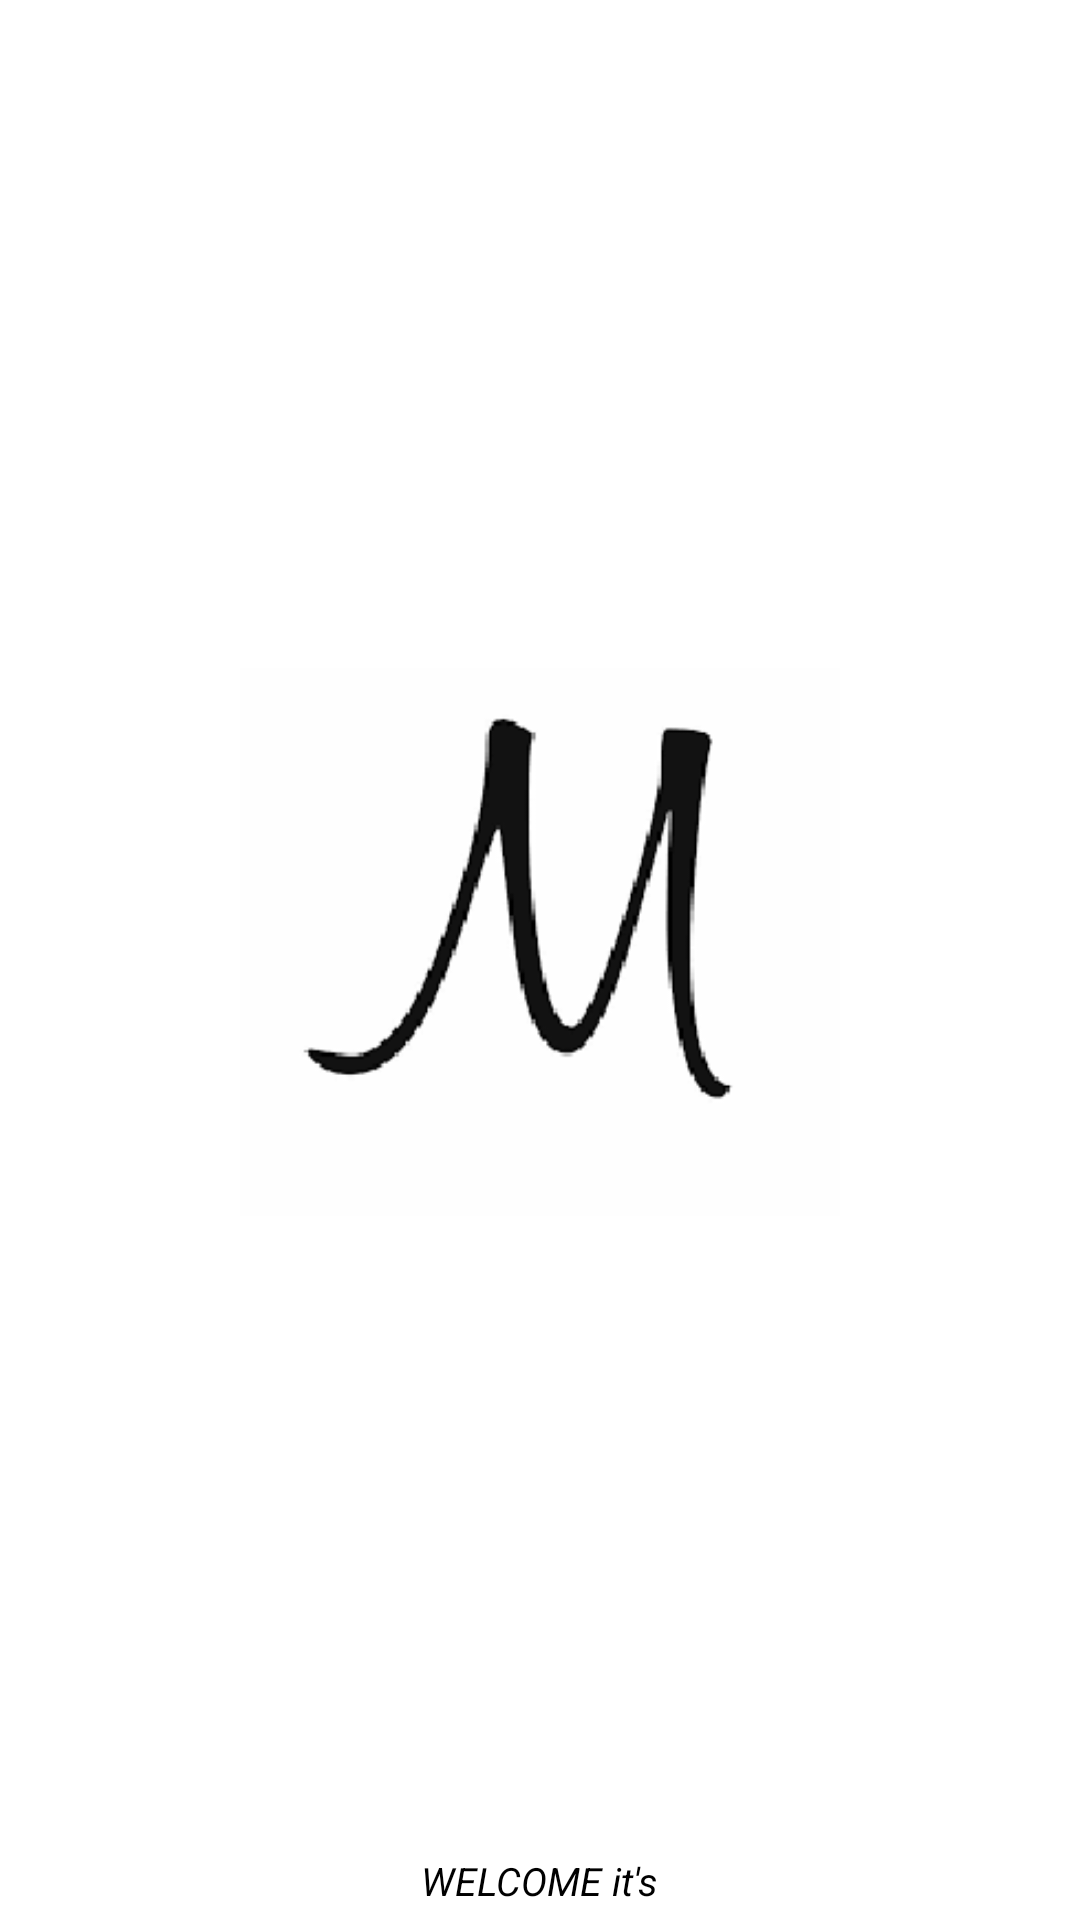

Reconstruct the res/layout file that produces this screen, plus the resources it refers to.
<!-- AndroidManifest.xml: activity theme SplashTheme -->
<!-- res/layout/activity_main.xml -->
<?xml version="1.0" encoding="utf-8"?>

<LinearLayout xmlns:android="http://schemas.android.com/apk/res/android"
    xmlns:app="http://schemas.android.com/apk/res-auto"
    xmlns:tools="http://schemas.android.com/tools"
    android:layout_width="match_parent"
    android:layout_height="match_parent"
    android:orientation="vertical"
    android:background="#ffffff"
    tools:context=".activities.MainActivity">

    <ImageView
        android:layout_width="200dp"
        android:layout_height="wrap_content"
        android:src="@drawable/capture"
        android:layout_gravity="center"
        android:layout_marginTop="190dp"/>

    <TextView
        android:layout_width="wrap_content"
        android:layout_height="wrap_content"
        android:textColor="#000000"
        android:text="WELCOME it's"
        android:layout_marginTop="180dp"
        android:layout_gravity="center"
        android:textSize="13sp"
        android:textStyle="italic"
        />
    <TextView
        android:layout_width="wrap_content"
        android:layout_height="wrap_content"
        android:text="MEALTIME"
        android:layout_gravity="center"
        android:textColor="#0000cd"
        android:textStyle="bold"
        android:textSize="23sp"
        android:layout_marginTop="10dp"/>



</LinearLayout>
<!-- resources referenced by this layout -->
<resources>
  <!-- drawable capture: png bitmap (drawable, 7465 bytes) -->
  <style name="SplashTheme" parent="Theme.AppCompat.NoActionBar">
          
          <item name="colorPrimary">@color/colorPrimary</item>
          <item name="colorPrimaryDark">@color/colorPrimaryDark</item>
          <item name="colorAccent">@color/colorAccent</item>
      </style>
  <color name="colorPrimary">#4169e1</color>
  <color name="colorPrimaryDark">#000000</color>
  <color name="colorAccent">#03DAC5</color>
</resources>
